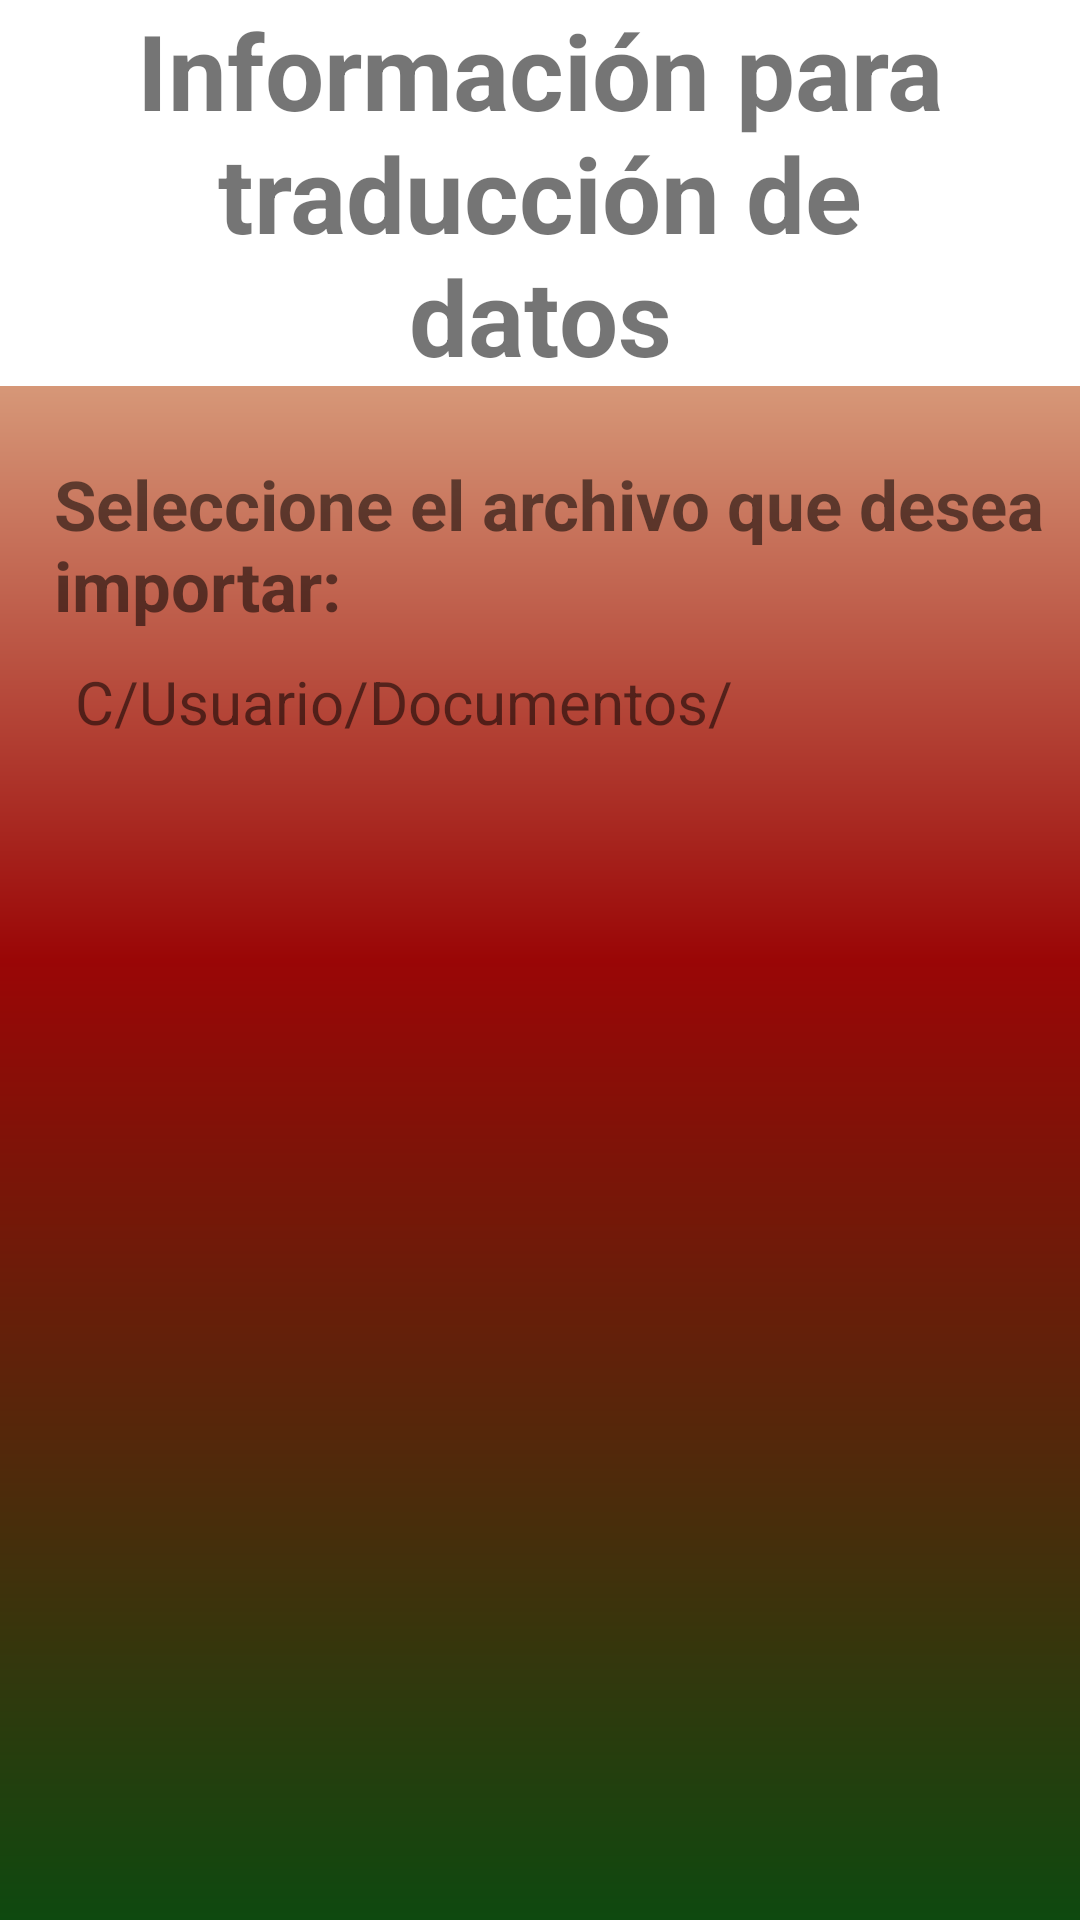

Reconstruct the res/layout file that produces this screen, plus the resources it refers to.
<!-- AndroidManifest.xml: application theme Theme.Tsafiapp -->
<!-- res/layout/activity_traducir.xml -->
<?xml version="1.0" encoding="utf-8"?>
<LinearLayout xmlns:android="http://schemas.android.com/apk/res/android"
    xmlns:app="http://schemas.android.com/apk/res-auto"
    xmlns:tools="http://schemas.android.com/tools"
    android:layout_width="match_parent"
    android:layout_height="match_parent"
    tools:context=".Traducir"
    android:background="@drawable/bg_color"
    android:orientation="vertical">

    <TextView
        android:id="@+id/textView4"
        android:layout_width="match_parent"
        android:layout_height="wrap_content"
        android:text="Información para traducción de datos"
        android:textAlignment="center"
        android:paddingLeft="35dp"
        android:paddingRight="35dp"
        android:textSize="35sp"
        android:textStyle="bold"
        android:background="@color/white"
        app:layout_constraintTop_toTopOf="parent" />

    <TextView
        android:id="@+id/textView5"
        android:layout_width="match_parent"
        android:layout_height="wrap_content"
        android:layout_marginTop="24dp"
        android:text="Seleccione el archivo que desea importar:"
        android:textSize="23sp"
        android:textStyle="bold"
        app:layout_constraintEnd_toEndOf="parent"
        app:layout_constraintStart_toStartOf="parent"
        app:layout_constraintTop_toBottomOf="@+id/textView4"
        android:layout_marginLeft="18dp"/>

    <ScrollView
        android:layout_width="match_parent"
        android:layout_height="wrap_content">

        <LinearLayout
            android:layout_width="match_parent"
            android:layout_height="wrap_content"
            android:orientation="vertical">

            <TextView
                android:layout_width="match_parent"
                android:layout_height="wrap_content"
                android:layout_marginLeft="25dp"
                android:layout_marginTop="10dp"
                android:text="C/Usuario/Documentos/"
                android:textSize="20dp"/>
        </LinearLayout>

    </ScrollView>

</LinearLayout>
<!-- resources referenced by this layout -->
<resources>
  <color name="white">#FFFFFFFF</color>
  <!-- drawable bg_color (drawable) -->
  <?xml version="1.0" encoding="utf-8"?>
  
  <shape xmlns:android="http://schemas.android.com/apk/res/android">
  
      <gradient
  
          android:angle="90"
          android:startColor="#0E490F"
          android:centerColor="#9A0606"
          android:endColor="#FFF9C4"
  
          />
  </shape>
  <style name="Theme.Tsafiapp" parent="Theme.AppCompat.Light.NoActionBar">
          
          <item name="colorPrimary">@color/purple_500</item>
          <item name="colorPrimaryVariant">@color/purple_700</item>
          <item name="colorOnPrimary">@color/white</item>
          
          <item name="colorSecondary">@color/teal_200</item>
          <item name="colorSecondaryVariant">@color/teal_700</item>
          <item name="colorOnSecondary">@color/black</item>
          
          <item name="android:statusBarColor" tools:targetApi="l">?attr/colorPrimaryVariant</item>
          
      </style>
  <color name="purple_500">#FF6200EE</color>
  <color name="purple_700">#FF3700B3</color>
  <color name="teal_200">#FF03DAC5</color>
  <color name="teal_700">#FF018786</color>
  <color name="black">#FF000000</color>
</resources>
